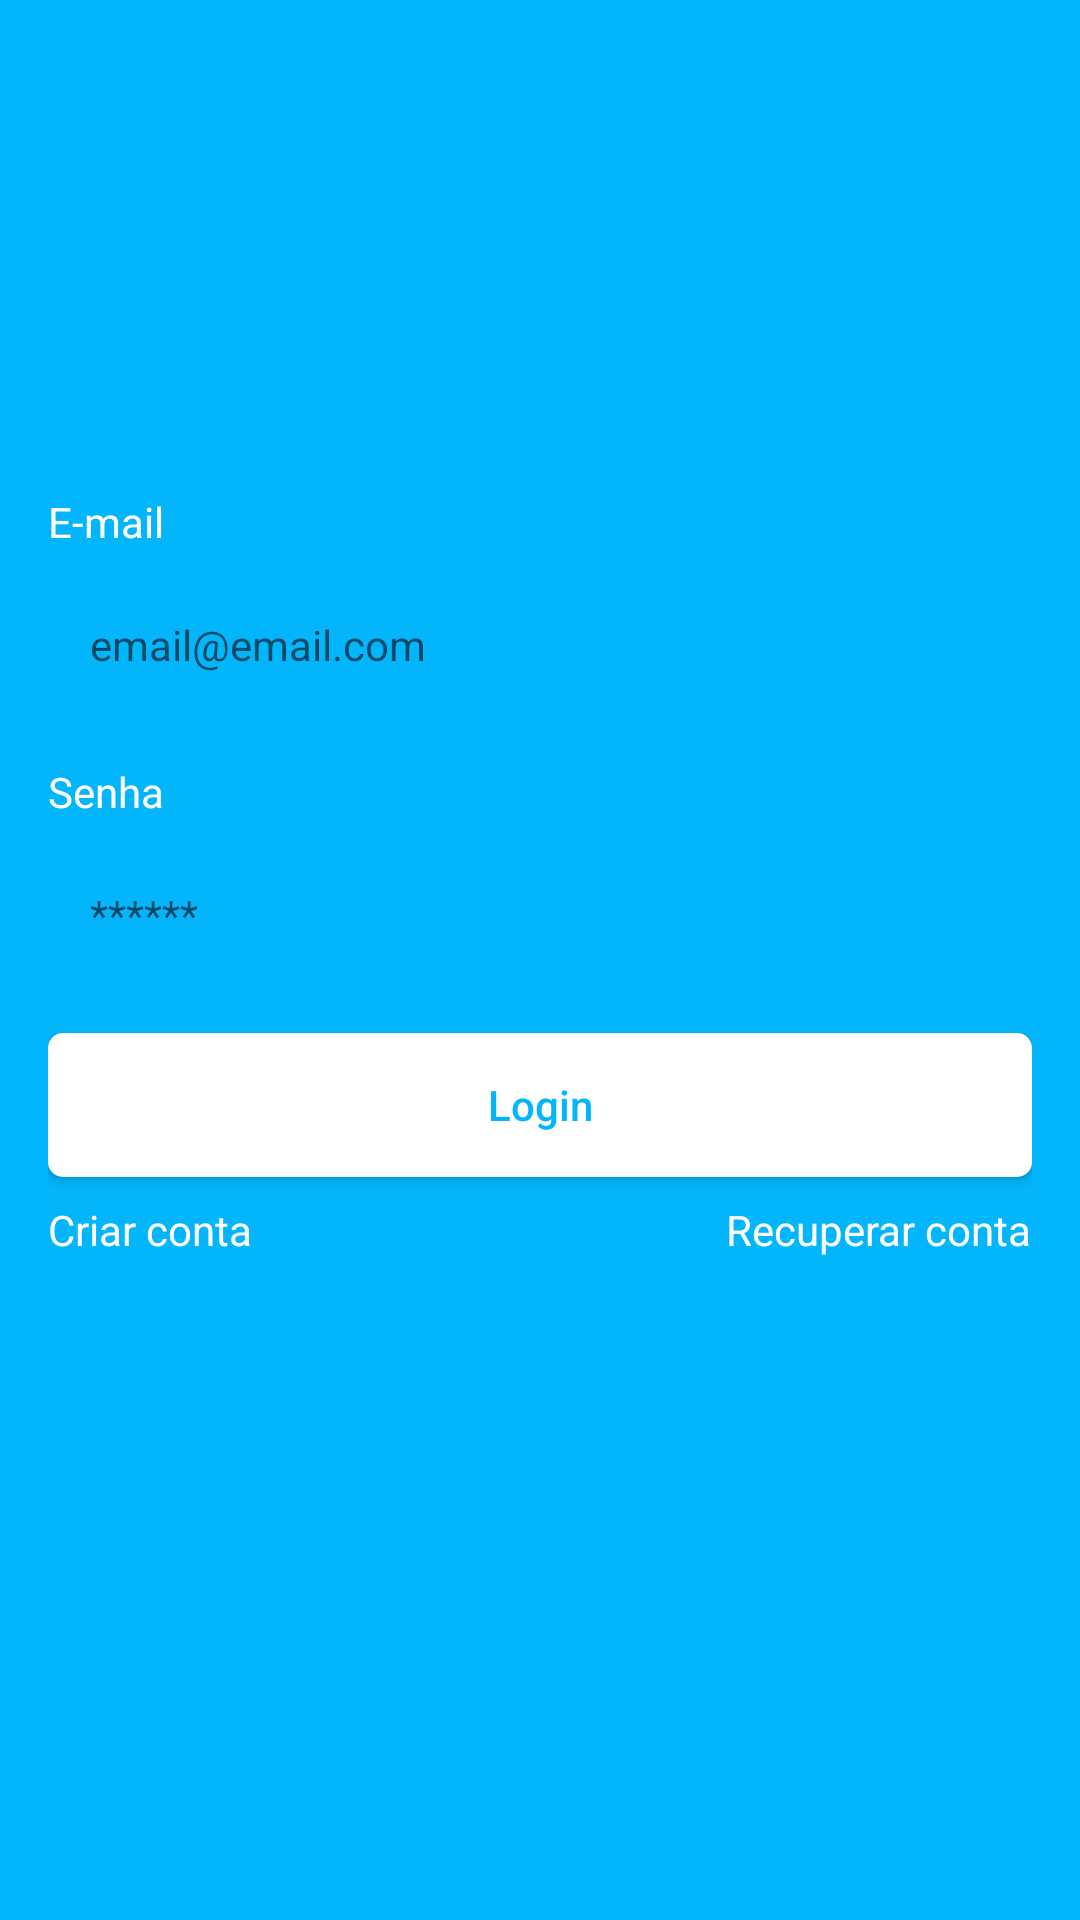

This screen was rendered from an Android layout file. Write that file and the resources it references.
<!-- AndroidManifest.xml: application theme Theme.Task -->
<!-- res/layout/fragment_login.xml -->
<?xml version="1.0" encoding="utf-8"?>
<ScrollView xmlns:android="http://schemas.android.com/apk/res/android"
    xmlns:tools="http://schemas.android.com/tools"
    android:layout_width="match_parent"
    android:layout_height="match_parent"
    xmlns:app="http://schemas.android.com/apk/res-auto"
    android:fillViewport="true"
    tools:context=".ui.auth.LoginFragment">
 
    <LinearLayout
        android:layout_width="match_parent"
        android:layout_height="wrap_content"
        android:orientation="vertical"
        android:gravity="center"
        android:padding="16dp">

        <TextView
            android:layout_width="match_parent"
            android:layout_height="wrap_content"
            android:text="@string/text_email"
            android:textColor="@color/white"/>

        <EditText
            android:id="@+id/edtEmail"
            android:layout_width="match_parent"
            android:layout_height="wrap_content"
            android:hint="@string/text_email_hint"
            android:textSize="14sp"
            android:layout_marginTop="8dp"
            android:inputType="textEmailAddress"
            android:background="@drawable/bg_edit"
            android:padding="14dp"/>

        <TextView
            android:layout_width="match_parent"
            android:layout_height="wrap_content"
            android:layout_marginTop="16dp"
            android:text="@string/text_password"
            android:textColor="@color/white"/>

        <EditText
            android:id="@+id/edtPassword"
            android:layout_width="match_parent"
            android:layout_height="wrap_content"
            android:hint="@string/text_password_hint"
            android:textSize="14sp"
            android:layout_marginTop="8dp"
            android:inputType="textPassword"
            android:background="@drawable/bg_edit"
            android:padding="14dp"/>

        <Button
            android:id="@+id/btnLogin"
            android:layout_width="match_parent"
            android:layout_height="wrap_content"
            android:background="@drawable/bg_button"
            app:backgroundTint="@null"
            android:layout_marginTop="16dp"
            android:text="@string/text_btn_login_fragment"
            android:textAllCaps="false"
            android:textColor="@color/color_default"/>

        <androidx.constraintlayout.widget.ConstraintLayout
            android:layout_width="match_parent"
            android:layout_height="wrap_content"
            android:orientation="horizontal">

            <TextView
                android:id="@+id/btnRegister"
                android:layout_width="wrap_content"
                android:layout_height="wrap_content"
                android:paddingVertical="8dp"
                android:text="@string/text_register_account"
                android:textColor="@color/white"
                app:layout_constraintBottom_toBottomOf="parent"
                app:layout_constraintStart_toStartOf="parent"
                app:layout_constraintTop_toTopOf="parent" />

            <TextView
                android:id="@+id/btnRecover"
                android:layout_width="wrap_content"
                android:layout_height="wrap_content"
                android:paddingVertical="8dp"
                android:text="@string/text_recover_login_fragment"
                android:textColor="@color/white"
                app:layout_constraintBottom_toBottomOf="parent"
                app:layout_constraintEnd_toEndOf="parent"
                app:layout_constraintTop_toTopOf="parent" />

        </androidx.constraintlayout.widget.ConstraintLayout>

        <ProgressBar
            android:id="@+id/progressBar"
            android:layout_width="wrap_content"
            android:layout_height="wrap_content"
            android:visibility="invisible"
            tools:visibility="visible"
            android:indeterminateTint="@color/white"/>

    </LinearLayout>

</ScrollView>
<!-- resources referenced by this layout -->
<resources>
  <color name="color_default">#03B6FC</color>
  <color name="white">#FFFFFFFF</color>
  <!-- drawable bg_button (drawable) -->
  <?xml version="1.0" encoding="utf-8"?>
  <shape xmlns:android="http://schemas.android.com/apk/res/android"
      android:shape="rectangle">
  
      <solid android:color="@color/white"/>
      <corners android:radius="5dp"/>
   
  </shape>
  <string name="text_btn_login_fragment">Login</string>
  <string name="text_email">E-mail</string>
  <string name="text_email_hint">email@email.com</string>
  <string name="text_password">Senha</string>
  <string name="text_password_hint">******</string>
  <string name="text_recover_login_fragment">Recuperar conta</string>
  <string name="text_register_account">Criar conta</string>
  <style name="Theme.Task" parent="Theme.MaterialComponents.DayNight.NoActionBar">
          
          <item name="colorPrimary">@color/color_default</item>
          <item name="colorPrimaryVariant">@color/color_default</item>
          <item name="colorOnPrimary">@color/white</item>
          
          <item name="colorSecondary">@color/color_default</item>
          <item name="colorSecondaryVariant">@color/color_default</item>
          <item name="colorOnSecondary">@color/black</item>
          
          <item name="android:statusBarColor" tools:targetApi="l">?attr/colorPrimaryVariant</item>
   
          <item name="android:windowBackground">@color/color_default</item>
      </style>
  <color name="black">#FF000000</color>
</resources>
